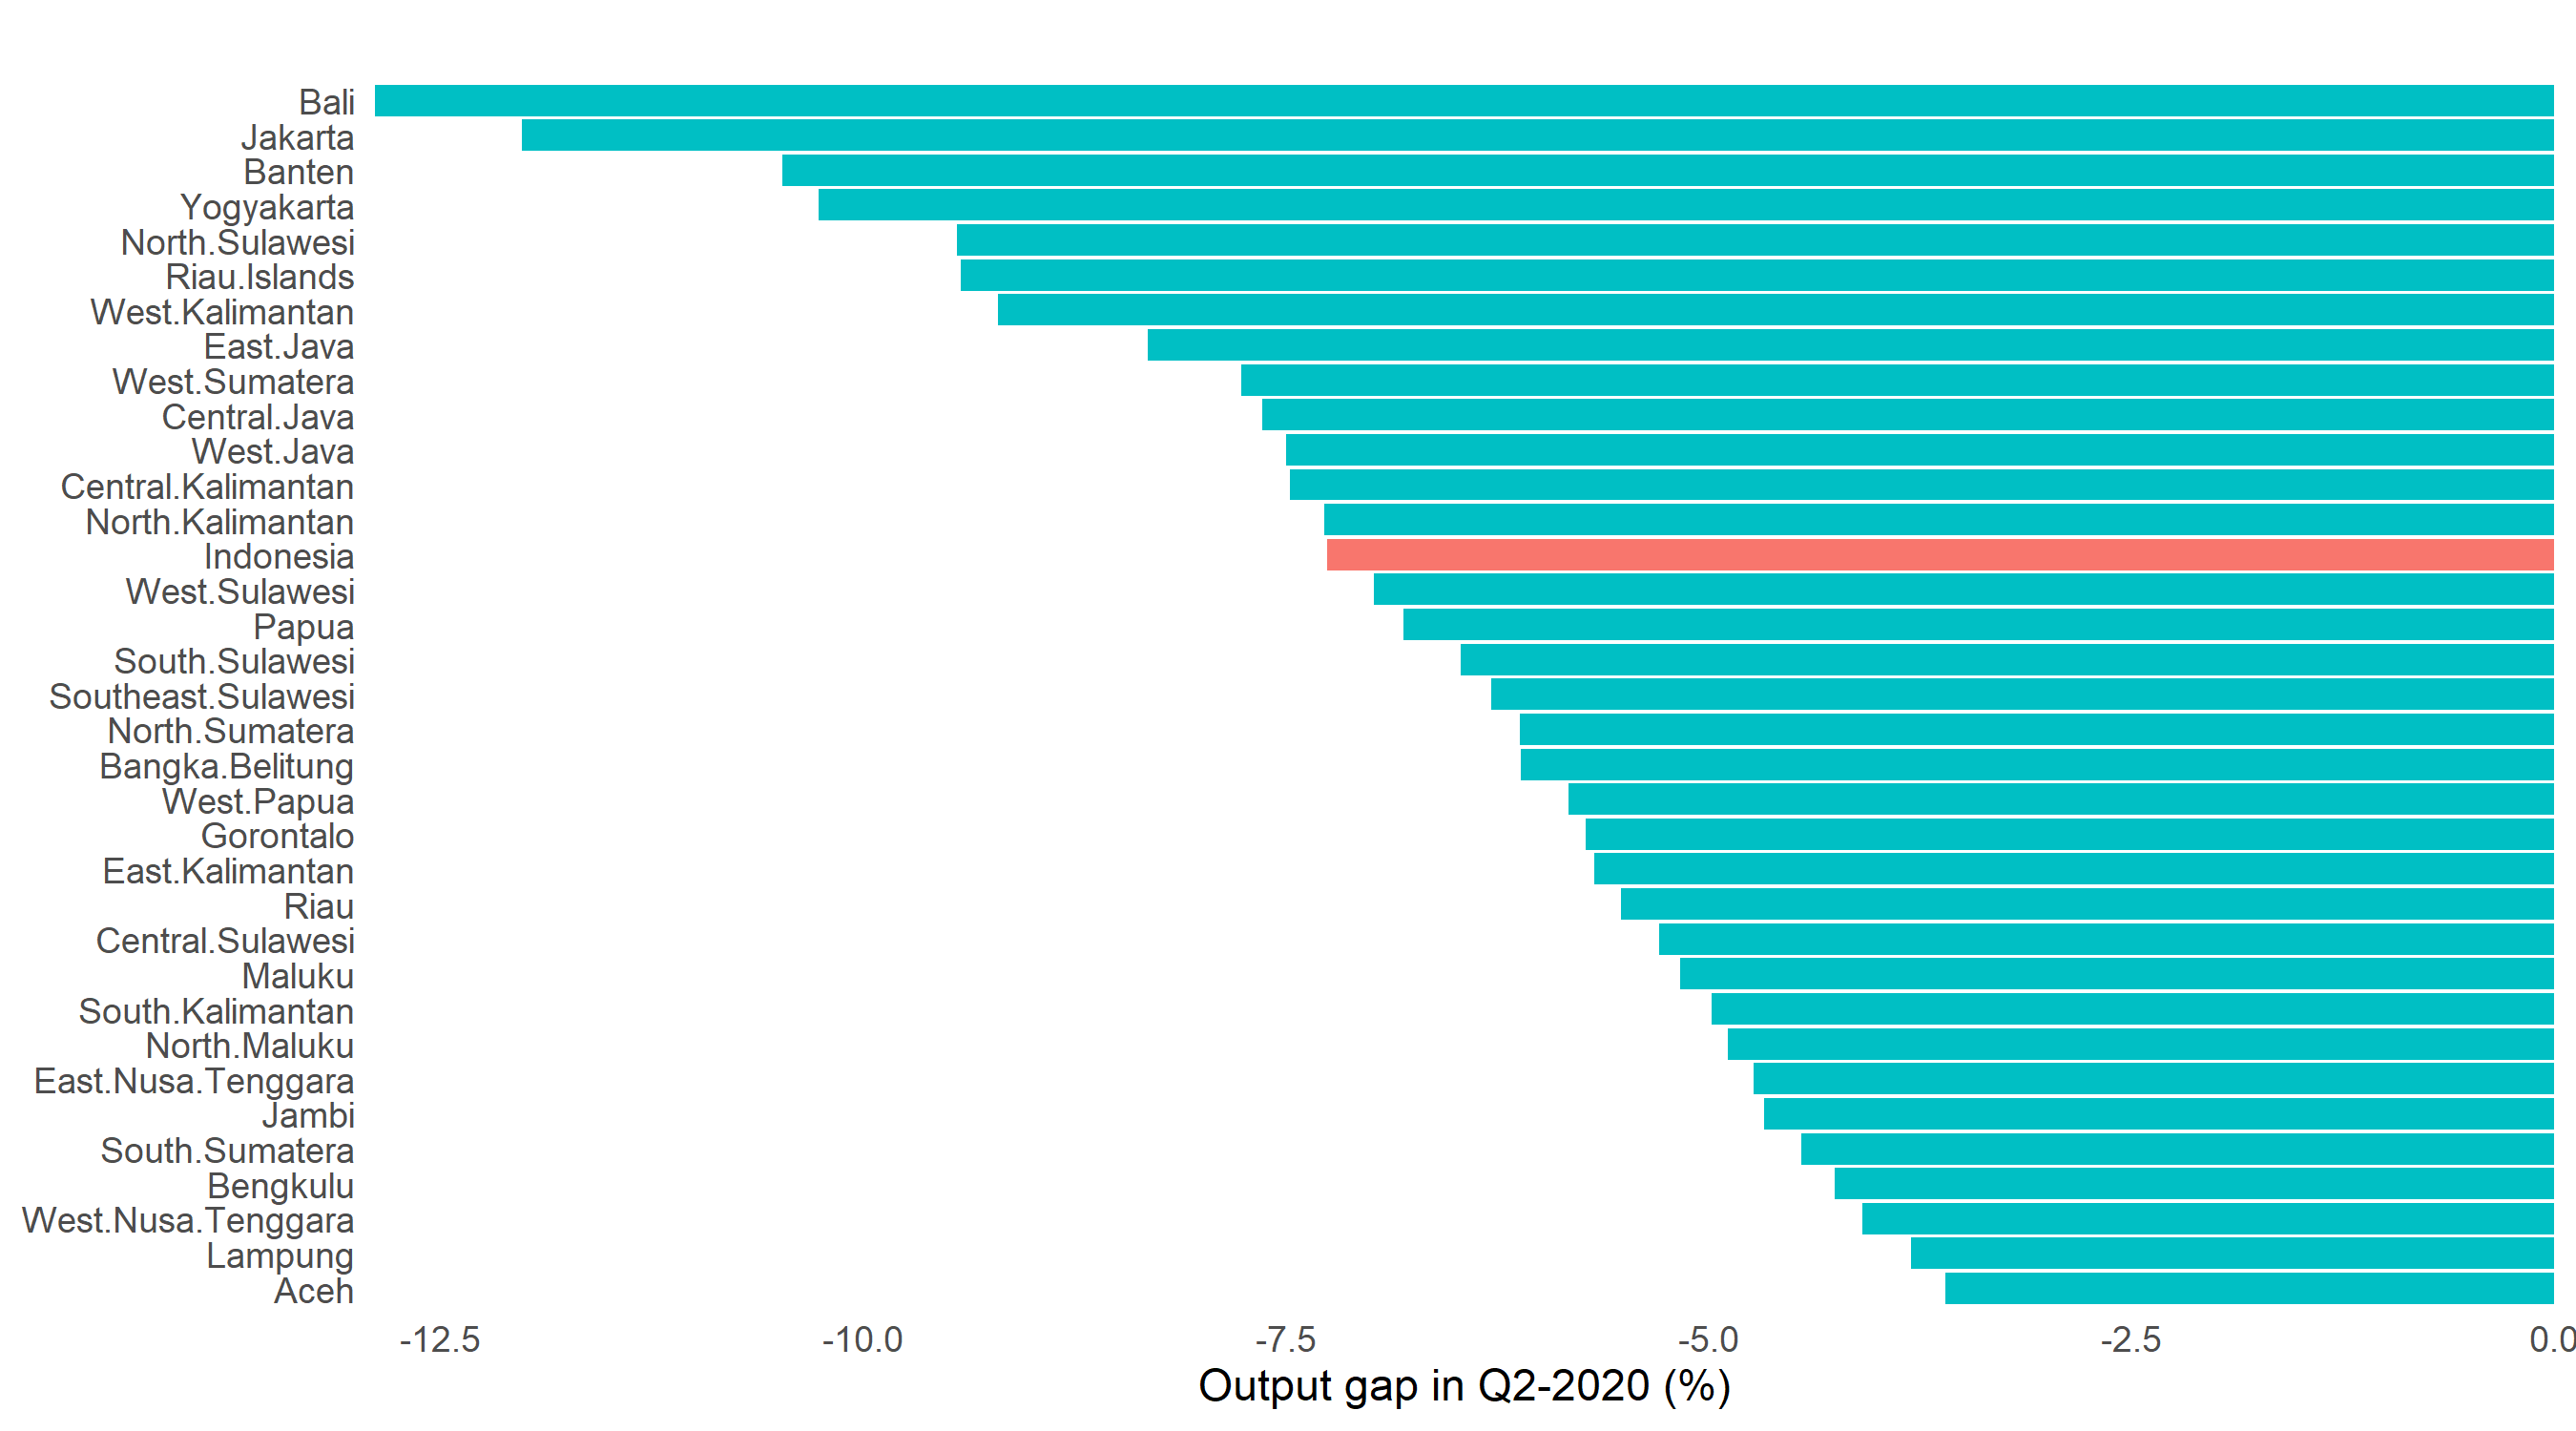

The data file committed next to this chart (first rows):
; time; Aceh_actual; Aceh_trendHP; Aceh_cycleHP; Bali_actual; Bali_trendHP; Bali_cycleHP; Bangka.Belitung_actual; Bangka.Belitung_trendHP; Bangka.Belitung_cycleHP; Banten_actual; Banten_trendHP; Banten_cycleHP; Bengkulu_actual; Bengkulu_trendHP; Bengkulu_cycleHP; Central.Java_actual; Central.Java_trendHP; Central.Java_cycleHP; Central.Kalimantan_actual; Central.Kalimantan_trendHP; Central.Kalimantan_cycleHP; Central.Sulawesi_actual
1; 2010_q1; 1705; 1705; -0.1466; 1693; 1694; -0.9332; 1597; 1599; -2.105; 1800; 1801; -1.31; 1574; 1576; -1.839; 1885; 1885; 0.04043; 1647; 1644; 2.458; 1631
2; 2010_q2; 1705; 1705; -0.8439; 1696; 1696; -0.4072; 1599; 1600; -1.02; 1802; 1803; -1.264; 1576; 1577; -1.338; 1886; 1886; 0.3897; 1645; 1646; -1.13; 1635
3; 2010_q3; 1705; 1706; -0.8663; 1699; 1698; 1.585; 1601; 1602; -0.058; 1805; 1805; 0.09202; 1579; 1579; 0.1303; 1890; 1887; 2.45; 1648; 1647; 0.004388; 1639
4; 2010_q4; 1706; 1707; -1.03; 1699; 1699; 0.1311; 1603; 1603; -0.07636; 1807; 1806; 0.4972; 1581; 1580; 0.9448; 1885; 1888; -3.123; 1647; 1649; -2.439; 1645
5; 2011_q1; 1707; 1707; -0.417; 1698; 1701; -2.782; 1603; 1604; -1.555; 1808; 1808; 0.1109; 1581; 1582; -0.3452; 1888; 1890; -1.795; 1652; 1651; 1.165; 1641
6; 2011_q2; 1708; 1708; -0.2006; 1703; 1703; 0.358; 1606; 1606; 0.7667; 1809; 1809; -0.5186; 1583; 1583; -0.07032; 1892; 1891; 0.7543; 1651; 1652; -1.556; 1645
7; 2011_q3; 1708; 1709; -0.2209; 1706; 1704; 1.574; 1609; 1607; 1.888; 1812; 1811; 0.6598; 1585; 1585; 0.5118; 1895; 1892; 3.241; 1656; 1654; 1.521; 1649
8; 2011_q4; 1710; 1709; 0.3669; 1706; 1706; 0.1877; 1609; 1608; 0.2016; 1812; 1813; -0.6565; 1586; 1586; -0.5324; 1891; 1894; -2.433; 1654; 1656; -1.71; 1652
9; 2012_q1; 1710; 1710; 0.5415; 1705; 1708; -2.884; 1609; 1610; -1.089; 1814; 1814; -0.6466; 1588; 1588; -0.06974; 1894; 1895; -0.4492; 1659; 1657; 1.104; 1651
10; 2012_q2; 1712; 1711; 1.465; 1711; 1709; 1.155; 1611; 1611; 0.366; 1816; 1816; 0.2279; 1589; 1589; -0.2716; 1897; 1896; 1.245; 1658; 1659; -0.7223; 1654
11; 2012_q3; 1713; 1711; 1.507; 1712; 1711; 1.384; 1613; 1612; 0.8672; 1819; 1817; 1.41; 1592; 1591; 0.801; 1899; 1897; 2.082; 1663; 1661; 1.804; 1655
12; 2012_q4; 1713; 1712; 1.115; 1713; 1713; 0.0441; 1615; 1614; 1.185; 1819; 1819; -0.2096; 1594; 1592; 1.093; 1896; 1899; -2.846; 1660; 1662; -2.819; 1664
13; 2013_q1; 1713; 1712; 0.6713; 1713; 1714; -1.713; 1615; 1615; -0.07616; 1821; 1820; 0.4546; 1594; 1594; 0.3864; 1898; 1900; -1.548; 1664; 1664; -0.6062; 1661
14; 2013_q2; 1714; 1713; 1.117; 1716; 1716; 0.1638; 1617; 1616; 0.5951; 1823; 1822; 0.7969; 1596; 1595; 0.1808; 1903; 1901; 1.689; 1665; 1666; -1.151; 1665
15; 2013_q3; 1716; 1713; 2.237; 1719; 1718; 1.195; 1618; 1617; 0.5011; 1825; 1823; 2.037; 1597; 1597; 0.3497; 1904; 1903; 1.914; 1670; 1667; 2.555; 1665
16; 2013_q4; 1716; 1714; 1.717; 1719; 1719; -0.1313; 1619; 1619; 0.377; 1824; 1825; -1.015; 1599; 1598; 0.7666; 1901; 1904; -2.818; 1669; 1669; 0.262; 1669
17; 2014_q1; 1715; 1714; 0.1895; 1719; 1721; -1.69; 1619; 1620; -0.6879; 1825; 1826; -1.035; 1600; 1600; 0.03454; 1904; 1905; -1.193; 1671; 1671; 0.05356; 1664
18; 2014_q2; 1716; 1715; 1.237; 1722; 1722; -0.3033; 1621; 1621; 0.5365; 1828; 1828; 0.3158; 1600; 1601; -0.4972; 1907; 1906; 0.3075; 1672; 1672; -0.7332; 1667
19; 2014_q3; 1718; 1716; 2.226; 1725; 1724; 0.8111; 1623; 1622; 0.469; 1830; 1829; 0.4756; 1603; 1602; 0.1906; 1910; 1908; 2.475; 1675; 1674; 0.6682; 1672
20; 2014_q4; 1716; 1716; -0.2662; 1727; 1725; 1.25; 1624; 1623; 0.3534; 1831; 1831; 0.5787; 1605; 1604; 0.9513; 1907; 1909; -2.539; 1675; 1676; -1.05; 1678
21; 2015_q1; 1713; 1717; -4.016; 1725; 1727; -2.152; 1623; 1624; -1.212; 1831; 1832; -1.32; 1605; 1605; -0.2186; 1909; 1910; -0.9387; 1678; 1677; 0.85; 1679
22; 2015_q2; 1714; 1717; -2.828; 1728; 1728; -0.7813; 1625; 1625; -0.02231; 1833; 1833; -0.08835; 1606; 1606; -0.7488; 1912; 1912; 0.2605; 1678; 1679; -0.3927; 1681
23; 2015_q3; 1718; 1718; -0.003225; 1731; 1730; 0.7671; 1626; 1626; -0.002057; 1835; 1835; 0.7666; 1608; 1608; -0.02634; 1915; 1913; 2.204; 1681; 1680; 0.8963; 1686
24; 2015_q4; 1717; 1718; -1.575; 1733; 1731; 1.107; 1628; 1628; 0.219; 1836; 1836; -0.1676; 1609; 1609; 0.4887; 1912; 1914; -1.818; 1681; 1682; -1.048; 1692
25; 2016_q1; 1716; 1719; -2.771; 1731; 1733; -2.054; 1626; 1629; -2.073; 1836; 1837; -1.735; 1610; 1610; -0.4727; 1914; 1915; -1.121; 1683; 1684; -0.4887; 1692
26; 2016_q2; 1717; 1720; -2.634; 1734; 1734; -0.2976; 1629; 1630; -0.4265; 1838; 1839; -0.4164; 1611; 1611; -0.5577; 1917; 1917; 0.705; 1684; 1685; -1.07; 1695
27; 2016_q3; 1720; 1720; -0.1614; 1737; 1736; 1.365; 1631; 1631; -0.01839; 1841; 1840; 0.5504; 1613; 1613; -0.01661; 1920; 1918; 1.994; 1687; 1687; 0.4654; 1694
28; 2016_q4; 1721; 1721; -0.1937; 1738; 1737; 1.316; 1633; 1632; 1.027; 1841; 1841; -0.01889; 1615; 1614; 0.8917; 1918; 1919; -1.67; 1689; 1688; 1.067; 1695
29; 2017_q1; 1720; 1722; -1.849; 1737; 1738; -1.503; 1633; 1633; 0.1664; 1841; 1843; -1.161; 1615; 1615; -0.3207; 1920; 1920; -0.9112; 1692; 1690; 2.551; 1695
30; 2017_q2; 1721; 1723; -1.141; 1740; 1740; 0.06351; 1634; 1633; 0.7243; 1844; 1844; -0.1581; 1616; 1616; -0.2773; 1922; 1922; 0.8384; 1690; 1691; -1.115; 1702
31; 2017_q3; 1725; 1723; 1.473; 1743; 1741; 2.105; 1634; 1634; -0.2932; 1846; 1845; 0.9881; 1617; 1617; -0.04094; 1925; 1923; 2.17; 1693; 1693; 0.5339; 1702
32; 2017_q4; 1724; 1724; 0.1674; 1742; 1742; 0.1292; 1635; 1635; 0.2138; 1847; 1846; 0.6746; 1619; 1619; 0.6397; 1923; 1924; -1.191; 1694; 1694; 0.4202; 1704
33; 2018_q1; 1723; 1725; -1.873; 1742; 1743; -1.039; 1635; 1636; -0.9476; 1847; 1847; -0.3681; 1620; 1620; -0.04042; 1925; 1925; -0.3984; 1697; 1695; 1.227; 1702
34; 2018_q2; 1727; 1726; 1.145; 1746; 1745; 1.119; 1639; 1637; 1.616; 1849; 1849; 0.4447; 1621; 1621; 0.07535; 1928; 1926; 1.484; 1695; 1697; -1.298; 1708
35; 2018_q3; 1729; 1727; 2.173; 1749; 1746; 3.411; 1641; 1638; 3.137; 1852; 1850; 2.016; 1622; 1622; 0.2421; 1930; 1927; 2.693; 1699; 1698; 1.222; 1709
36; 2018_q4; 1730; 1728; 2.158; 1750; 1747; 2.944; 1639; 1639; 0.5244; 1853; 1851; 1.887; 1624; 1623; 0.7538; 1928; 1928; -0.5237; 1700; 1699; 0.9408; 1709
37; 2019_q1; 1727; 1728; -1.373; 1748; 1748; 0.4539; 1638; 1639; -1.396; 1852; 1852; 0.4325; 1625; 1624; 0.375; 1930; 1930; 0.2351; 1702; 1701; 1.747; 1708
38; 2019_q2; 1731; 1729; 1.48; 1751; 1749; 2.473; 1642; 1640; 1.882; 1854; 1853; 1.264; 1626; 1625; 0.5257; 1933; 1931; 2.588; 1703; 1702; 0.8408; 1714
39; 2019_q3; 1733; 1730; 2.572; 1754; 1750; 4.585; 1644; 1641; 3.086; 1857; 1854; 2.981; 1627; 1626; 0.6793; 1936; 1932; 3.969; 1704; 1703; 1.224; 1715
40; 2019_q4; 1735; 1731; 3.955; 1755; 1751; 4.389; 1643; 1642; 1.453; 1859; 1855; 3.438; 1629; 1627; 1.081; 1933; 1933; 0.5606; 1706; 1704; 1.684; 1718
41; 2020_q1; 1730; 1732; -1.506; 1747; 1752; -4.502; 1639; 1642; -2.986; 1856; 1856; -0.5326; 1628; 1629; -0.1558; 1932; 1934; -1.333; 1705; 1706; -0.4565; 1713
42; 2020_q2; 1729; 1732; -3.599; 1740; 1752; -12.89; 1637; 1643; -6.11; 1847; 1857; -10.48; 1625; 1630; -4.253; 1927; 1935; -7.641; 1699; 1707; -7.479; 1714
